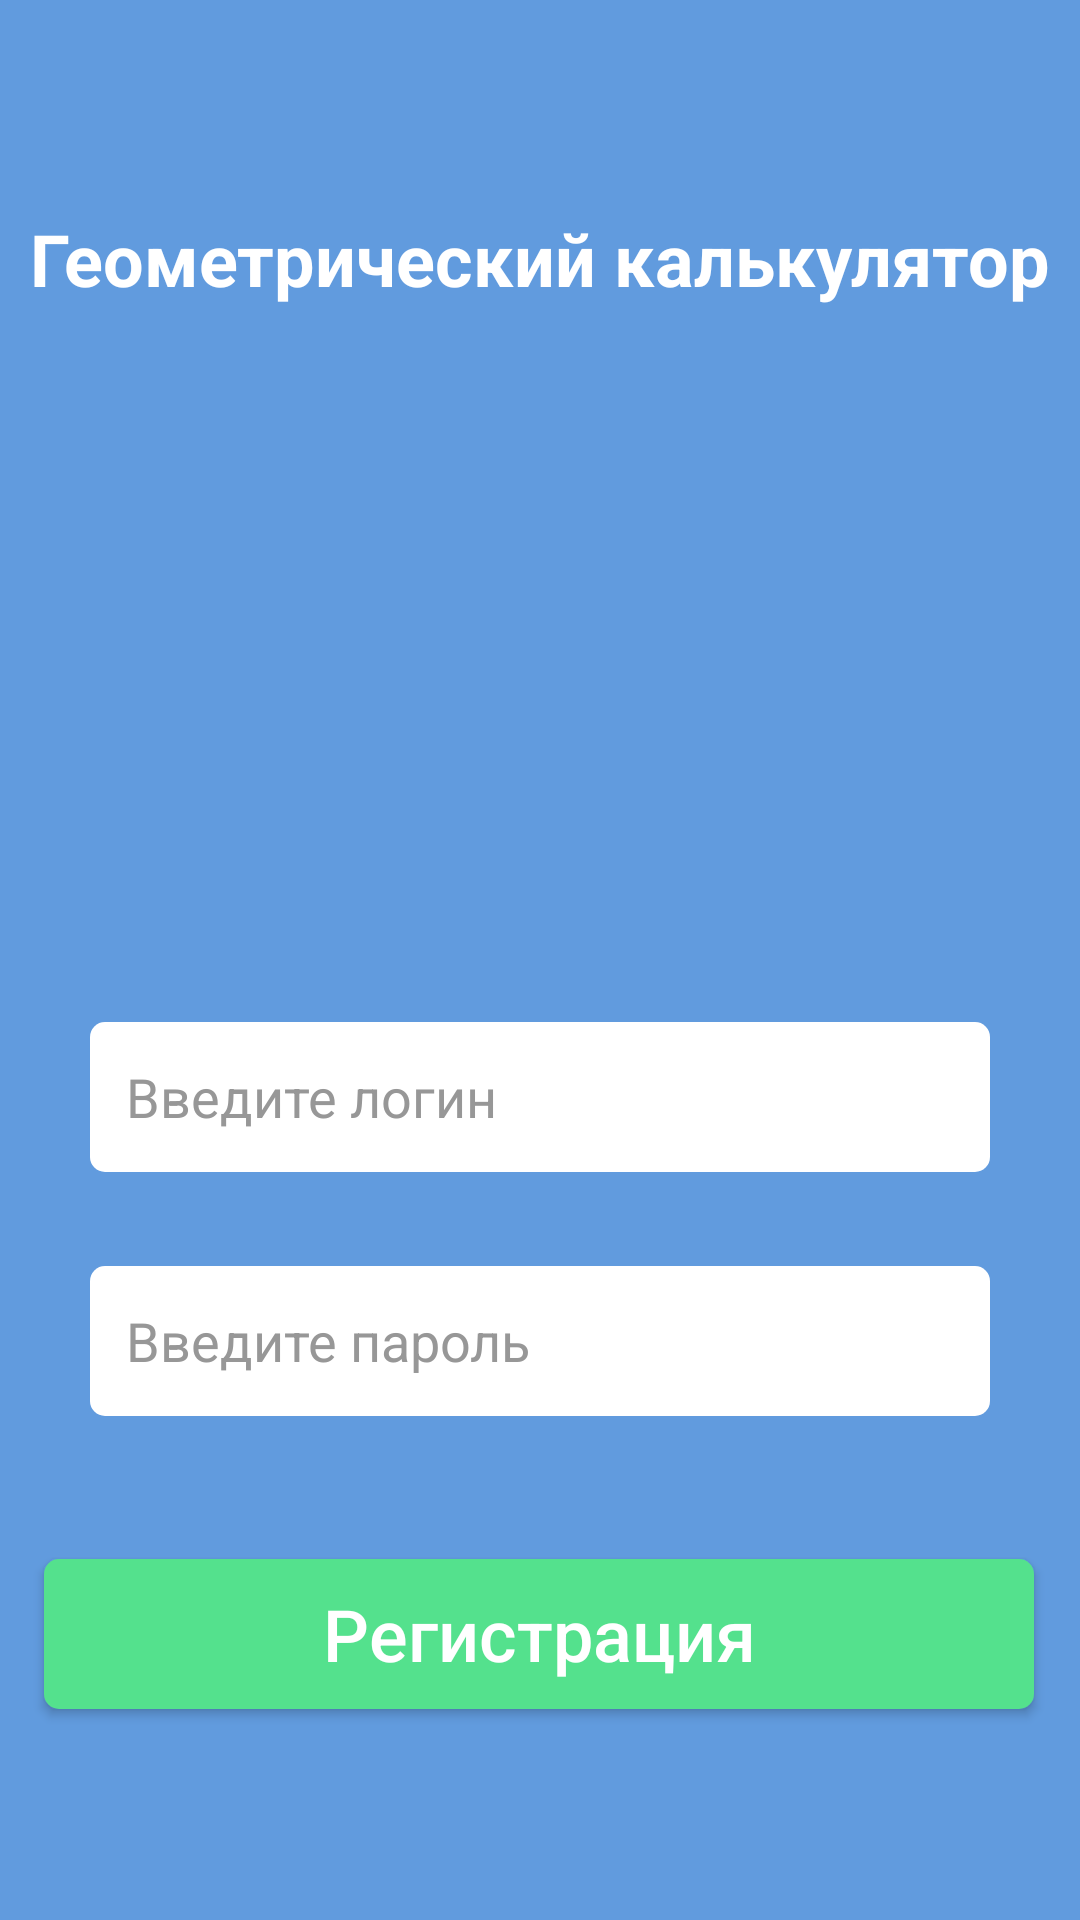

Layout XML and referenced resources for this Android screen:
<!-- AndroidManifest.xml: application theme Theme.Design.NoActionBar -->
<!-- res/layout/activity_fierd.xml -->
<?xml version="1.0" encoding="utf-8"?>
<androidx.constraintlayout.widget.ConstraintLayout xmlns:android="http://schemas.android.com/apk/res/android"
    xmlns:app="http://schemas.android.com/apk/res-auto"
    xmlns:tools="http://schemas.android.com/tools"
    android:background="@color/backgrounder"
    android:layout_width="match_parent"
    android:layout_height="match_parent"
    tools:context=".FierstActivity">

    <TextView
        android:id="@+id/textView"
        android:layout_width="wrap_content"
        android:layout_height="wrap_content"
        android:layout_marginStart="10dp"
        android:layout_marginTop="70dp"
        android:layout_marginEnd="10dp"
        android:text="@string/namelist1"
        android:textColor="@color/white"
        android:textSize="24dp"
        android:textStyle="bold"
        app:layout_constraintVertical_bias="0.0"
        app:layout_constraintBottom_toBottomOf="parent"
        app:layout_constraintEnd_toEndOf="parent"
        app:layout_constraintHorizontal_bias="0.49"
        app:layout_constraintStart_toStartOf="parent"
        app:layout_constraintTop_toTopOf="parent"
         />

    <ImageView
        android:id="@+id/imageView"
        android:layout_width="150dp"
        android:layout_height="133dp"
        android:layout_marginStart="105dp"
        android:layout_marginTop="140dp"
        android:layout_marginEnd="105dp"

        app:layout_constraintBottom_toBottomOf="parent"
        app:layout_constraintEnd_toEndOf="parent"
        app:layout_constraintHorizontal_bias="0.49"
        app:layout_constraintStart_toStartOf="parent"
        app:layout_constraintTop_toTopOf="parent"
        app:layout_constraintVertical_bias="0.008"
        app:srcCompat="@drawable/logotip" />

    <androidx.appcompat.widget.AppCompatButton
        android:id="@+id/button"
        android:layout_width="330dp"
        android:layout_height="50dp"
       android:text="@string/buttreg"
        android:textSize="24dp"
        android:textAllCaps="false"
        android:textColor="@color/white"
        android:background="@drawable/buttons"
        app:layout_constraintBottom_toBottomOf="parent"
        app:layout_constraintEnd_toEndOf="parent"
        app:layout_constraintHorizontal_bias="0.493"
        app:layout_constraintStart_toStartOf="parent"
        app:layout_constraintTop_toTopOf="parent"
        app:layout_constraintVertical_bias="0.881" />

    <EditText
        android:id="@+id/login"
        android:layout_width="300dp"
        android:layout_height="50dp"
        android:layout_marginStart="30dp"
        android:layout_marginTop="335dp"
        android:layout_marginEnd="30dp"
        android:padding="12dp"
        android:textColor="@color/black"
        android:hint="@string/vvodlogin"
        android:inputType="text"
        android:textColorHint="@color/text"
        android:background="@drawable/kvadratvipovrov"
        app:layout_constraintBottom_toBottomOf="parent"
        app:layout_constraintEnd_toEndOf="parent"
        app:layout_constraintHorizontal_bias="0.39"
        app:layout_constraintStart_toStartOf="parent"
        app:layout_constraintTop_toTopOf="parent"
        app:layout_constraintVertical_bias="0.022" />

    <EditText
        android:id="@+id/password"
        android:layout_width="300dp"
        android:layout_height="50dp"
        android:password="true"
        android:layout_marginStart="30dp"
        android:layout_marginTop="420dp"
        android:layout_marginEnd="30dp"
        android:background="@drawable/kvadratvipovrov"
        android:padding="12dp"
        android:textColor="@color/black"
        android:inputType="text"
        android:textColorHint="@color/text"
        android:hint="@string/vvodpass"
        app:layout_constraintBottom_toBottomOf="parent"
        app:layout_constraintEnd_toEndOf="parent"
        app:layout_constraintHorizontal_bias="0.39"
        app:layout_constraintStart_toStartOf="parent"
        app:layout_constraintTop_toTopOf="parent"
        app:layout_constraintVertical_bias="0.011" />

</androidx.constraintlayout.widget.ConstraintLayout>
<!-- resources referenced by this layout -->
<resources>
  <color name="backgrounder">#619BDE</color>
  <color name="black">#FF000000</color>
  <color name="text">#979797</color>
  <color name="white">#FFFFFFFF</color>
  <!-- drawable buttons (drawable) -->
  <?xml version="1.0" encoding="utf-8"?>
  <shape xmlns:android="http://schemas.android.com/apk/res/android">
  <corners android:radius="5dp"/>
      <solid android:color="@color/button"/>
  </shape>
  <!-- drawable kvadratvipovrov (drawable) -->
  <?xml version="1.0" encoding="utf-8"?>
  <shape xmlns:android="http://schemas.android.com/apk/res/android">
  <corners android:radius="5dp"/>
      <solid android:color="@color/white"/>
  </shape>
  <string name="buttreg">Регистрация</string>
  <string name="namelist1">Геометрический калькулятор</string>
  <string name="vvodlogin">Введите логин</string>
  <string name="vvodpass">Введите пароль</string>
  <color name="button">#54E18D</color>
</resources>
